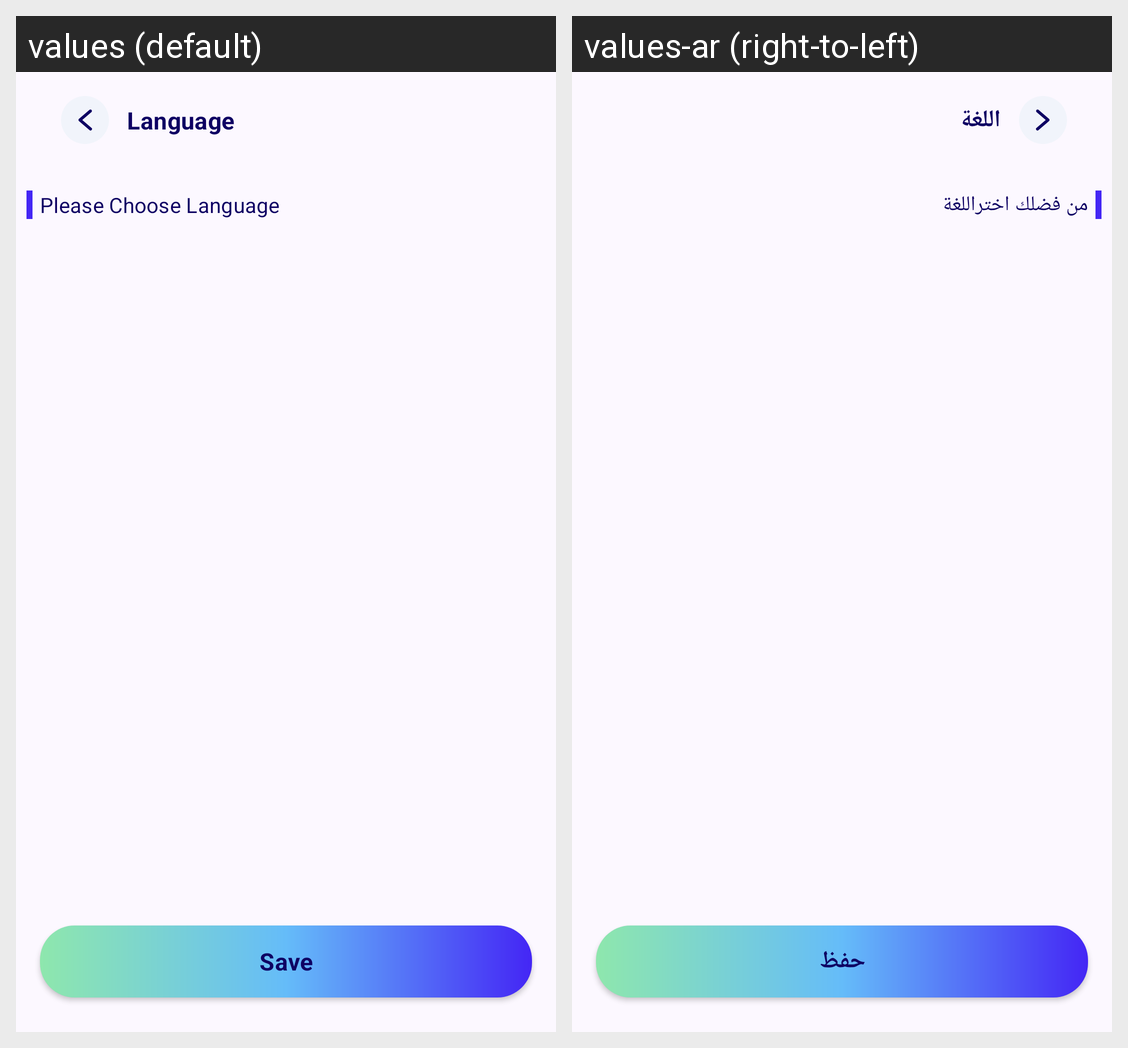

Locale-by-locale string values for the Android screen shown in this grid:
Android screen res/layout/fragment_change_language.xml rendered under 2 locales, left to right: values (default), values-ar (right-to-left). Device: Nexus 5 (rendered at 1080×1920; each locale shown at half size, 540×960, under a caption strip naming it); theme Theme.AlTasherat.
Strings drawn on this screen, with the default value and each locale's value (text and hints the layout hard-codes, and strings that could not be matched under every locale, appear in the picture but are not listed):

language
  values: Language
  values-ar: اللغة

please_choose_language_txt
  values: Please Choose Language
  values-ar: من فضلك اختراللغة

save
  values: Save
  values-ar: حفظ
